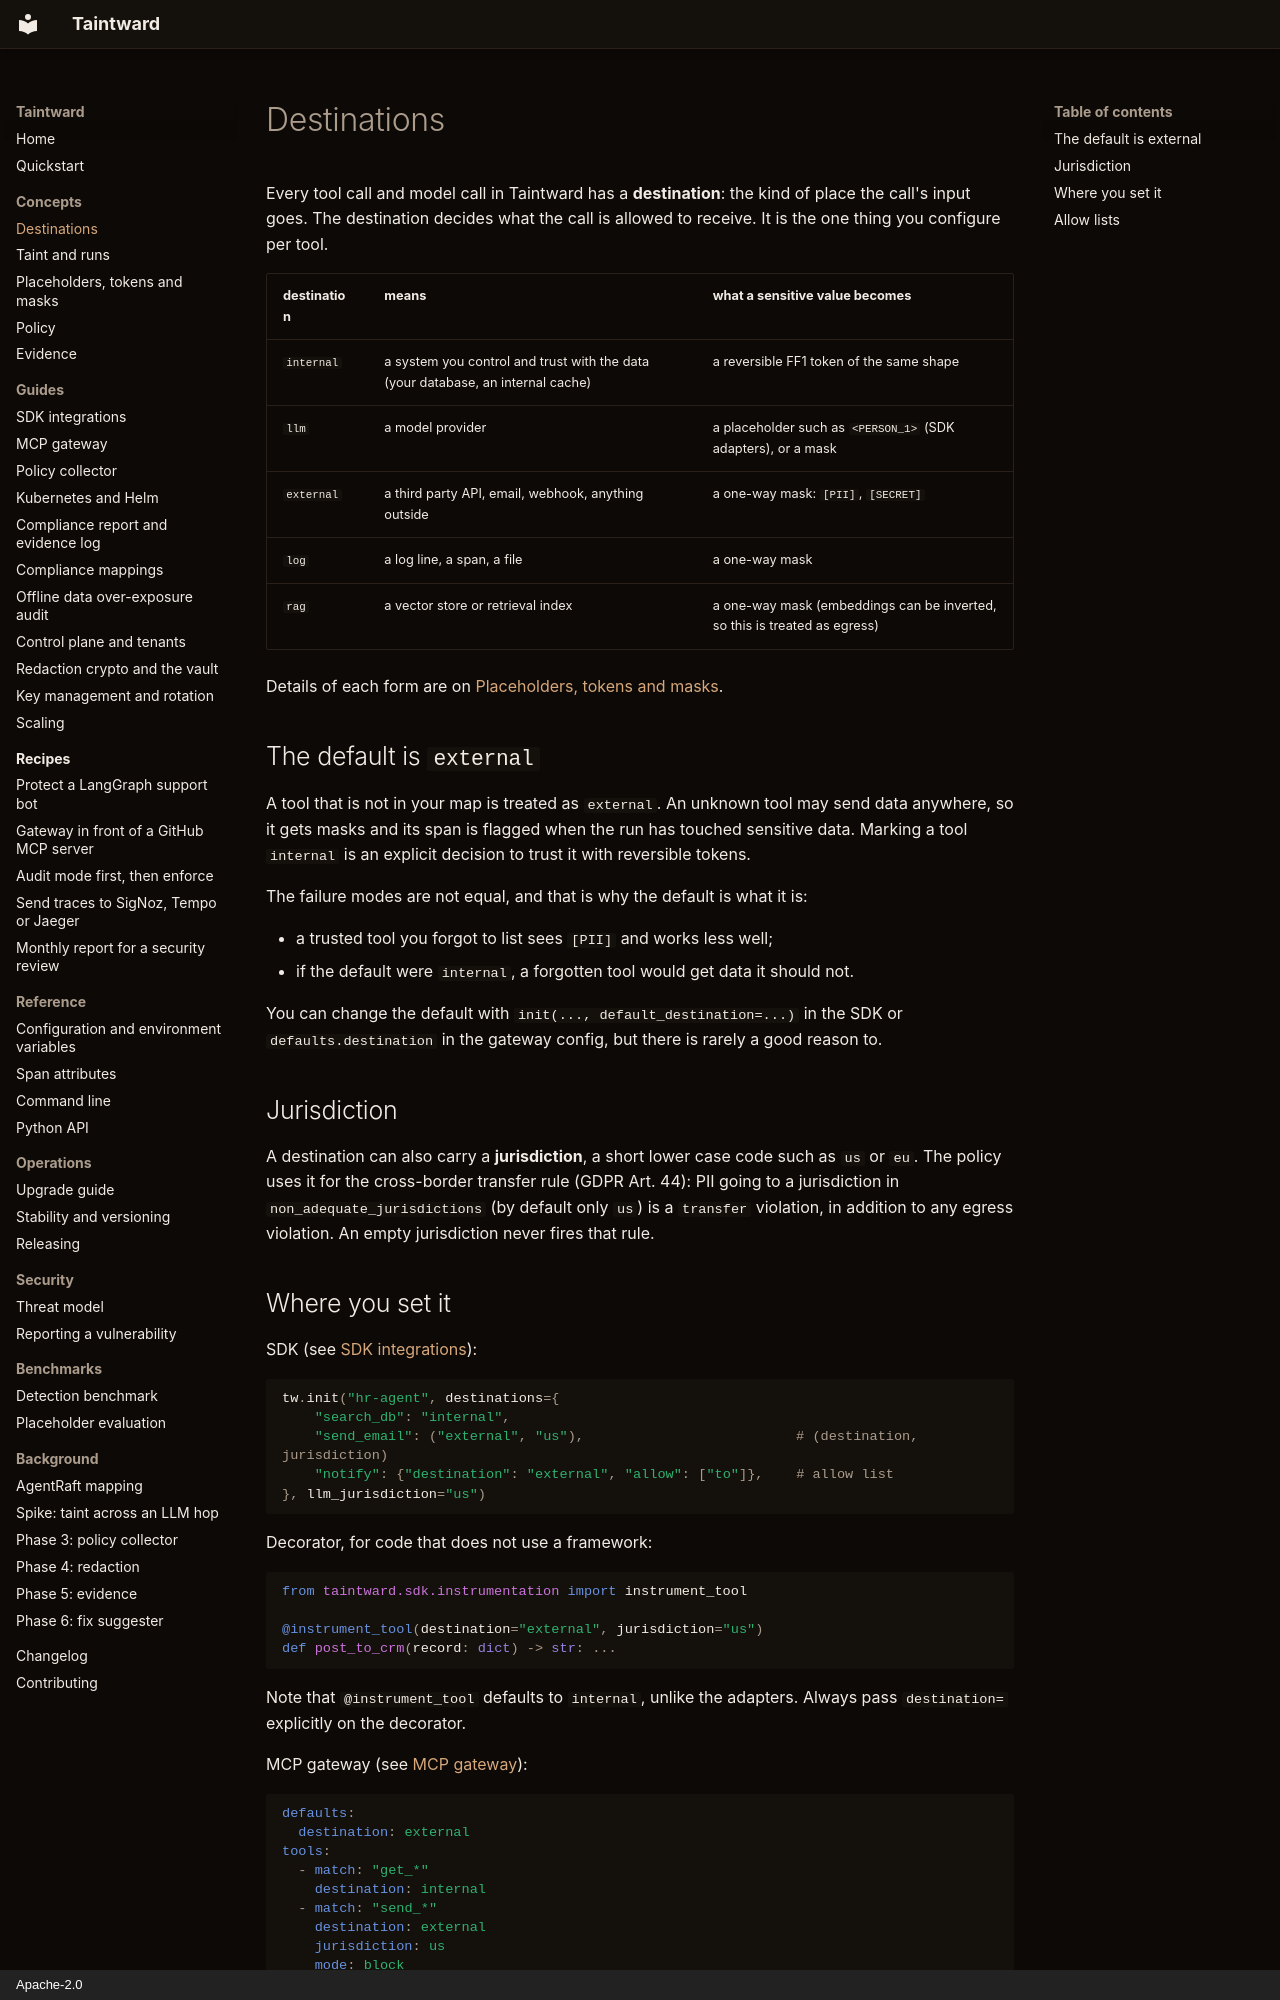

repository: DCchoudhury15/Taintward · page: concepts/destinations/index.html · generator: mkdocs · copyright: Apache-2.0

# Destinations

Every tool call and model call in Taintward has a **destination**: the kind
of place the call's input goes. The destination decides what the call is
allowed to receive. It is the one thing you configure per tool.

| destination | means | what a sensitive value becomes |
|---|---|---|
| `internal` | a system you control and trust with the data (your database, an internal cache) | a reversible FF1 token of the same shape |
| `llm` | a model provider | a placeholder such as `<PERSON_1>` (SDK adapters), or a mask |
| `external` | a third party API, email, webhook, anything outside | a one-way mask: `[PII]`, `[SECRET]` |
| `log` | a log line, a span, a file | a one-way mask |
| `rag` | a vector store or retrieval index | a one-way mask (embeddings can be inverted, so this is treated as egress) |

Details of each form are on [Placeholders, tokens and masks](redaction.md).

## The default is `external`

A tool that is not in your map is treated as `external`. An unknown tool may
send data anywhere, so it gets masks and its span is flagged when the run has
touched sensitive data. Marking a tool `internal` is an explicit decision to
trust it with reversible tokens.

The failure modes are not equal, and that is why the default is what it is:

- a trusted tool you forgot to list sees `[PII]` and works less well;
- if the default were `internal`, a forgotten tool would get data it should
  not.

You can change the default with `init(..., default_destination=...)` in the
SDK or `defaults.destination` in the gateway config, but there is rarely a
good reason to.

## Jurisdiction

A destination can also carry a **jurisdiction**, a short lower case code such
as `us` or `eu`. The policy uses it for the cross-border transfer rule (GDPR
Art. 44): PII going to a jurisdiction in `non_adequate_jurisdictions` (by
default only `us`) is a `transfer` violation, in addition to any egress
violation. An empty jurisdiction never fires that rule.
